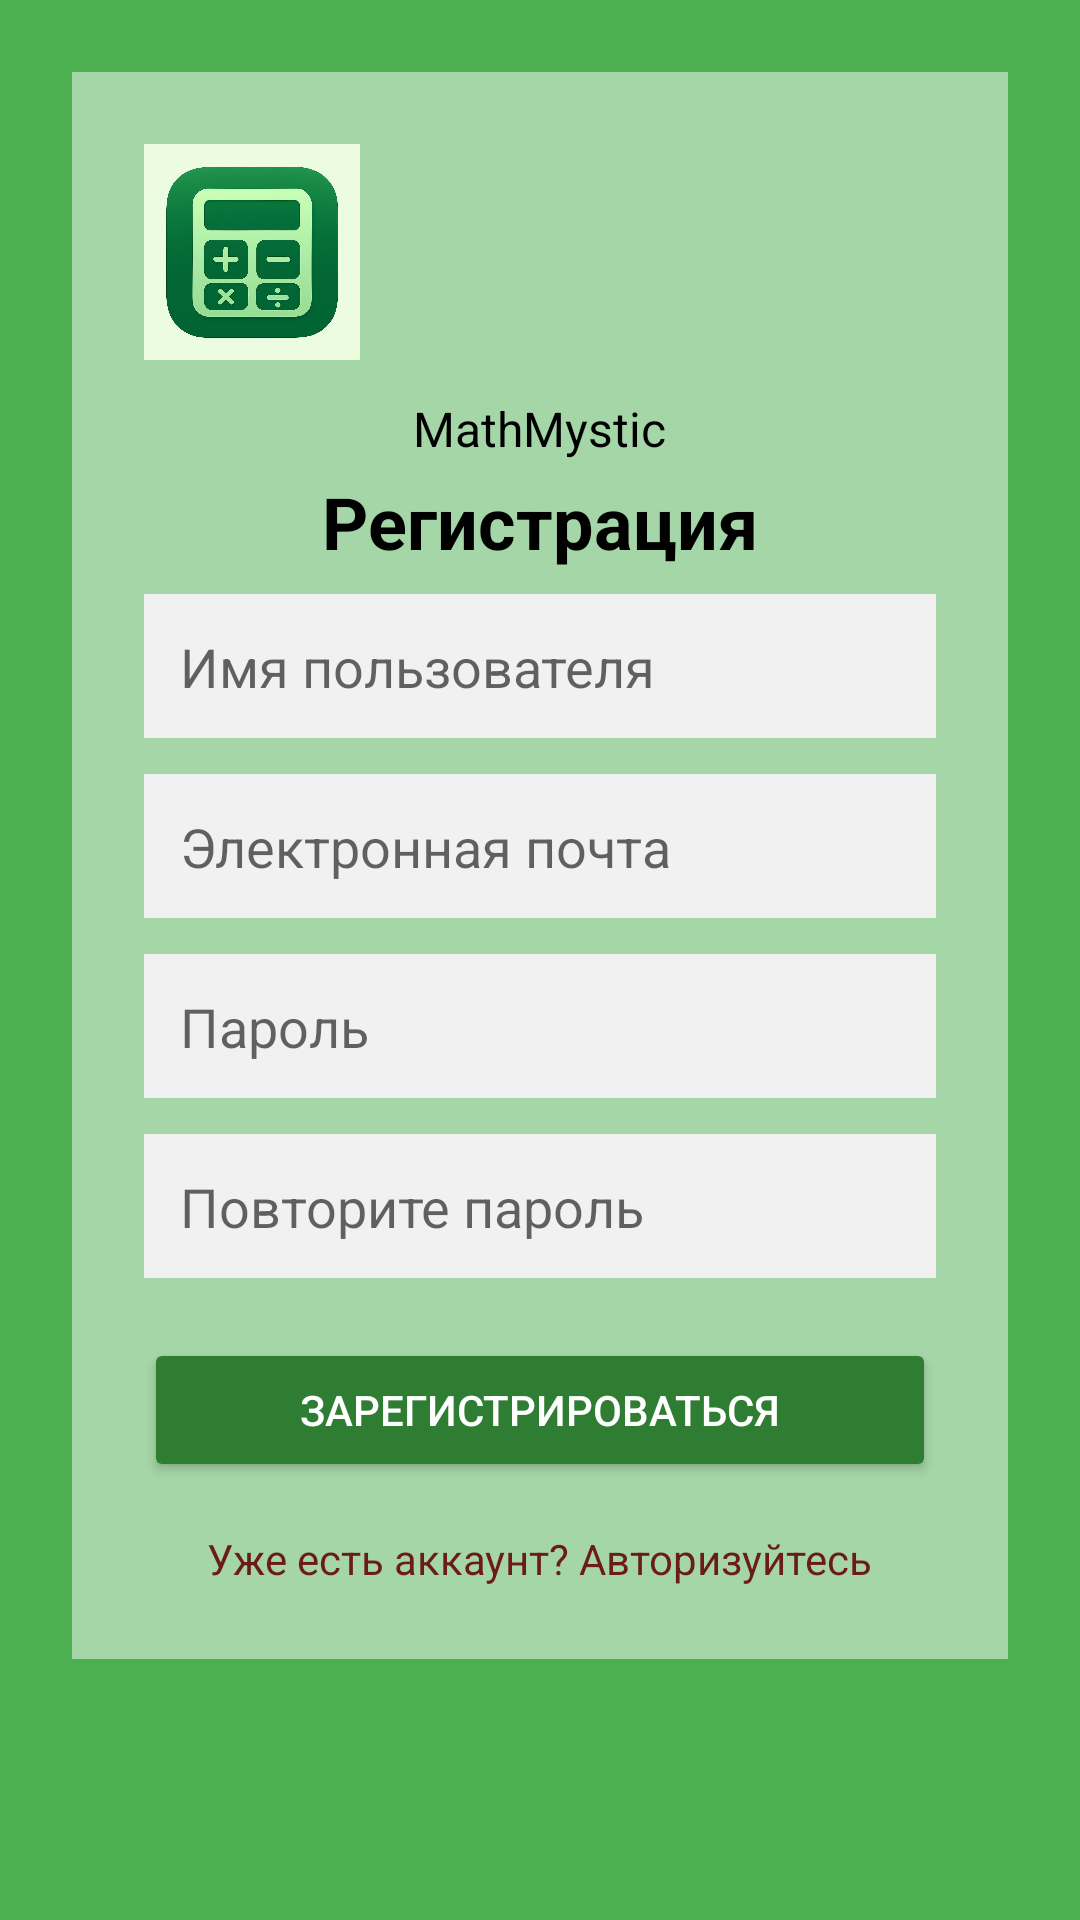

This screen was rendered from an Android layout file. Write that file and the resources it references.
<!-- AndroidManifest.xml: application theme Theme.AppCompat.Light.NoActionBar -->
<!-- res/layout/activity_registre.xml -->
<?xml version="1.0" encoding="utf-8"?>
<ScrollView xmlns:android="http://schemas.android.com/apk/res/android"
    android:layout_width="match_parent"
    android:layout_height="match_parent"
    android:id="@+id/regis"
    android:background="#4CAF50">

    <LinearLayout
        android:layout_width="match_parent"
        android:layout_height="wrap_content"
        android:orientation="vertical"
        android:padding="24dp"
        android:background="#A5D6A7"
        android:layout_margin="24dp"
        android:gravity="center_horizontal">

        <ImageView
            android:layout_width="72dp"
            android:layout_height="72dp"
            android:layout_gravity="left"
            android:src="@drawable/logo"
            android:layout_marginBottom="12dp"
            android:contentDescription="@string/app_name" />

        <TextView
            android:layout_width="wrap_content"
            android:layout_height="wrap_content"
            android:text="@string/app_name"
            android:textSize="16sp"
            android:textColor="#000000"
            android:layout_marginBottom="4dp" />

        <TextView
            android:layout_width="wrap_content"
            android:layout_height="wrap_content"
            android:text="@string/register"
            android:textSize="24sp"
            android:textStyle="bold"
            android:textColor="#000000"
            android:layout_marginBottom="8dp" />

        <EditText
            android:id="@+id/editUsername"
            android:layout_width="match_parent"
            android:layout_height="48dp"
            android:hint="@string/username"
            android:background="#F1F1F1"
            android:layout_marginBottom="12dp"
            android:padding="12dp" />

        <EditText
            android:id="@+id/editEmail"
            android:layout_width="match_parent"
            android:layout_height="48dp"
            android:hint="@string/email"
            android:inputType="textEmailAddress"
            android:background="#F1F1F1"
            android:layout_marginBottom="12dp"
            android:padding="12dp" />

        <EditText
            android:id="@+id/editPassword"
            android:layout_width="match_parent"
            android:layout_height="48dp"
            android:hint="@string/password"
            android:inputType="textPassword"
            android:background="#F1F1F1"
            android:layout_marginBottom="12dp"
            android:padding="12dp" />

        <EditText
            android:id="@+id/editRepeatPassword"
            android:layout_width="match_parent"
            android:layout_height="48dp"
            android:hint="@string/repeat_password"
            android:inputType="textPassword"
            android:background="#F1F1F1"
            android:layout_marginBottom="20dp"
            android:padding="12dp" />

        <Button
            android:id="@+id/btnRegister"
            android:layout_width="match_parent"
            android:layout_height="48dp"
            android:text="@string/register_button"
            android:textColor="#FFFFFF"
            android:backgroundTint="#2E7D32" />

        <TextView
            android:id="@+id/textLoginLink"
            android:layout_width="wrap_content"
            android:layout_height="wrap_content"
            android:text="@string/already_have_account"
            android:textColor="#6A1B1A"
            android:textSize="14sp"
            android:layout_marginTop="16dp" />

    </LinearLayout>
</ScrollView>
<!-- resources referenced by this layout -->
<resources>
  <!-- drawable logo: png bitmap (drawable, 371860 bytes) -->
  <string name="already_have_account">Уже есть аккаунт? Авторизуйтесь</string>
  <string name="app_name">MathMystic</string>
  <string name="email">Электронная почта</string>
  <string name="password">Пароль</string>
  <string name="register">Регистрация</string>
  <string name="register_button">Зарегистрироваться</string>
  <string name="repeat_password">Повторите пароль</string>
  <string name="username">Имя пользователя</string>
</resources>
